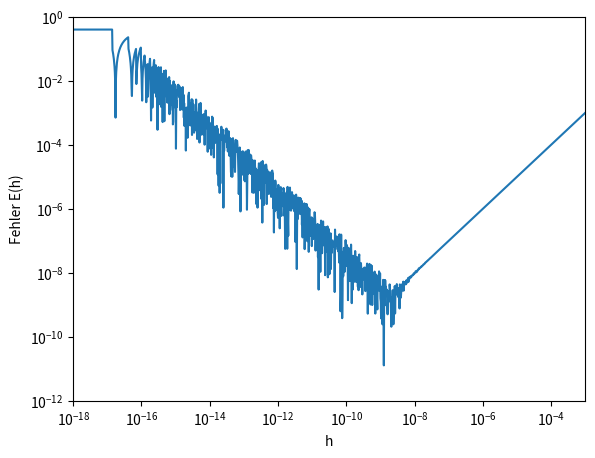

Generate this figure with matplotlib:
import matplotlib.pyplot as plt
import math

def f(x):
    y = x ** 2
    return y

def fdot(f, x0, h):
    df = (f(x0 + h) - f(x0)) / h
    return df

x0 = 0.2
H = [10**(k/100) for k in range(-1800, -300)]
E = [math.fabs(fdot(f, x0, h) - 2*x0) for h in H]

# Plot
fig = plt.figure()
ax = fig.add_axes([0.1, 0.1, 0.8, 0.8])
ax.set(xlim=(10**-18, 10**-3), ylim=(10**-12, 10**0))
ax.set_xscale('log')
ax.set_xlabel('h')
ax.set_yscale('log')
ax.set_ylabel('Fehler E(h)')
plt.plot(H,E)
plt.show()